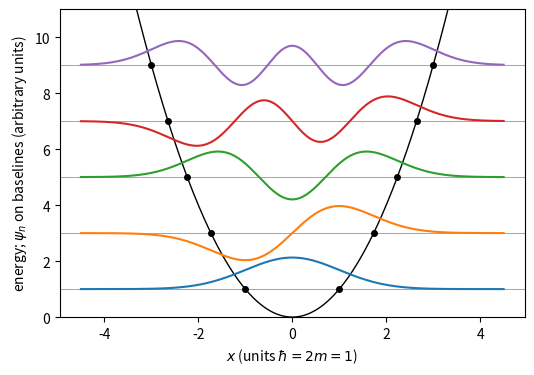

The matplotlib source for this figure:
import numpy as np, matplotlib; matplotlib.use("Agg"); import matplotlib.pyplot as plt
from scipy.special import eval_hermite, factorial
x = np.linspace(-4.5, 4.5, 800)
fig, ax = plt.subplots(figsize=(6, 4))
ax.plot(x, x**2, 'k', lw=1)
for n in range(1, 6):
    En = 2*n - 1
    norm = 1/np.sqrt(2.0**(n - 1)*factorial(n - 1)*np.sqrt(np.pi))
    psi = norm*eval_hermite(n - 1, x)*np.exp(-x**2/2)
    ax.axhline(En, color='gray', lw=0.5)
    ax.plot(x, En + 1.5*psi, lw=1.5)
    ax.plot([-np.sqrt(En), np.sqrt(En)], [En, En], 'ko', ms=4)
ax.set_ylim(0, 11)
ax.set_xlabel(r"$x$ (units $\hbar=2m=1$)")
ax.set_ylabel(r"energy; $\psi_n$ on baselines (arbitrary units)")
plt.savefig("bound-states_oscillator.pdf", bbox_inches="tight")
